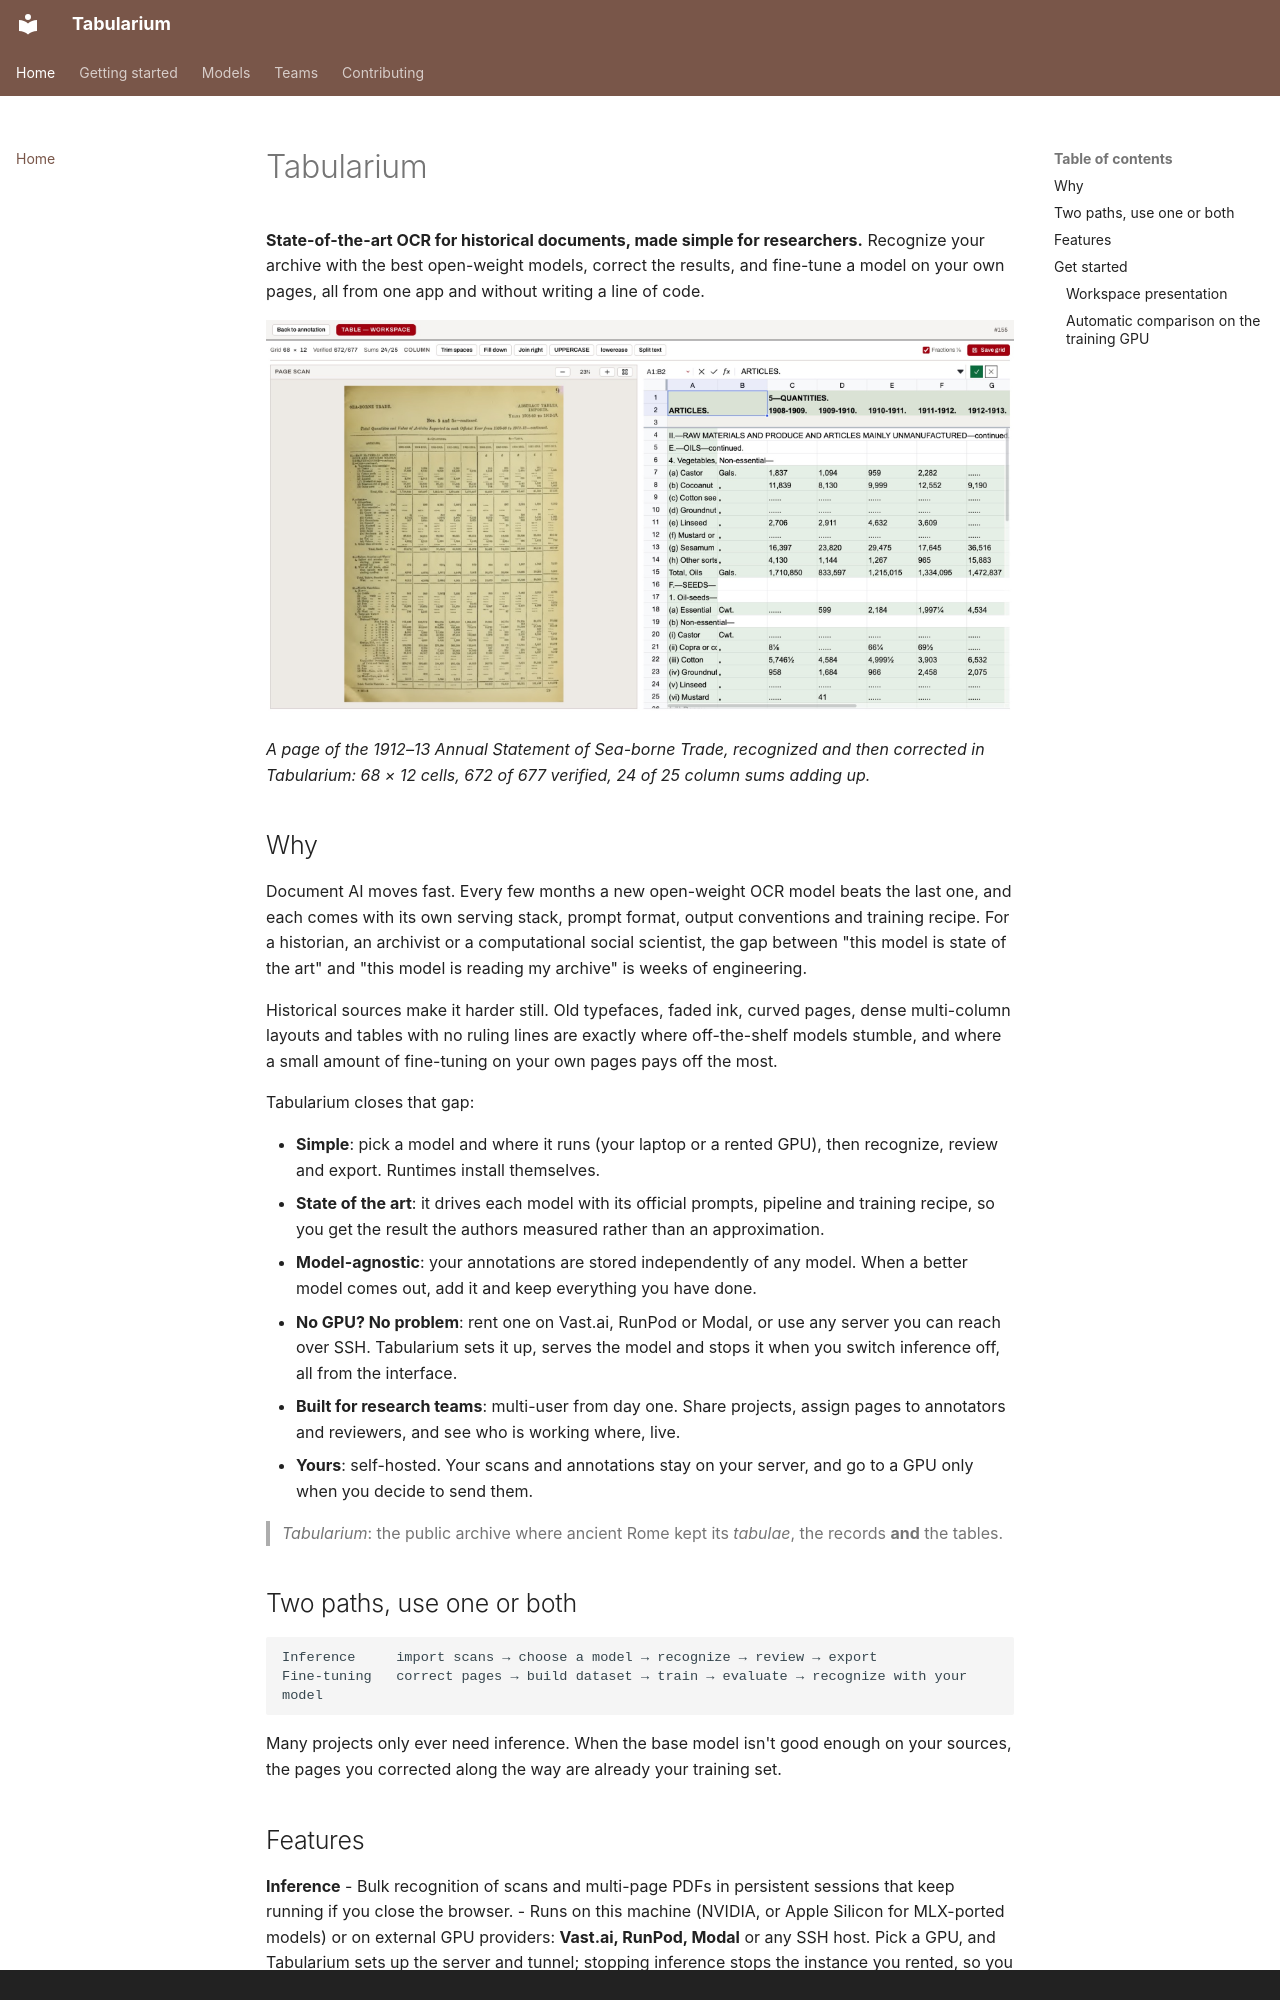

repository: nbadino/tabularium · page: index.html · generator: mkdocs · copyright: MIT License © Nicolò Badino

# Tabularium

**State-of-the-art OCR for historical documents, made simple for researchers.**
Recognize your archive with the best open-weight models, correct the results,
and fine-tune a model on your own pages, all from one app and without writing
a line of code.


![Table workspace: a borderless sea-borne trade table, scan on the left, its corrected grid on the right](screenshots/table-workspace.jpg)

*A page of the 1912–13 Annual Statement of Sea-borne Trade, recognized and then
corrected in Tabularium: 68 × 12 cells, 672 of 677 verified, 24 of 25 column
sums adding up.*

## Why

Document AI moves fast. Every few months a new open-weight OCR model beats the
last one, and each comes with its own serving stack, prompt format, output
conventions and training recipe. For a historian, an archivist or a
computational social scientist, the gap between "this model is state of the
art" and "this model is reading my archive" is weeks of engineering.

Historical sources make it harder still. Old typefaces, faded ink, curved
pages, dense multi-column layouts and tables with no ruling lines are exactly
where off-the-shelf models stumble, and where a small amount of fine-tuning on
your own pages pays off the most.

Tabularium closes that gap:

- **Simple**: pick a model and where it runs (your laptop or a rented GPU),
  then recognize, review and export. Runtimes install themselves.
- **State of the art**: it drives each model with its official prompts,
  pipeline and training recipe, so you get the result the authors measured
  rather than an approximation.
- **Model-agnostic**: your annotations are stored independently of any model.
  When a better model comes out, add it and keep everything you have done.
- **No GPU? No problem**: rent one on Vast.ai, RunPod or Modal, or use any
  server you can reach over SSH. Tabularium sets it up, serves the model and
  stops it when you switch inference off, all from the interface.
- **Built for research teams**: multi-user from day one. Share projects, assign
  pages to annotators and reviewers, and see who is working where, live.
- **Yours**: self-hosted. Your scans and annotations stay on your server, and
  go to a GPU only when you decide to send them.

> *Tabularium*: the public archive where ancient Rome kept its *tabulae*,
> the records **and** the tables.

## Two paths, use one or both

```
Inference     import scans → choose a model → recognize → review → export
Fine-tuning   correct pages → build dataset → train → evaluate → recognize with your model
```

Many projects only ever need inference. When the base model isn't good enough
on your sources, the pages you corrected along the way are already your
training set.
